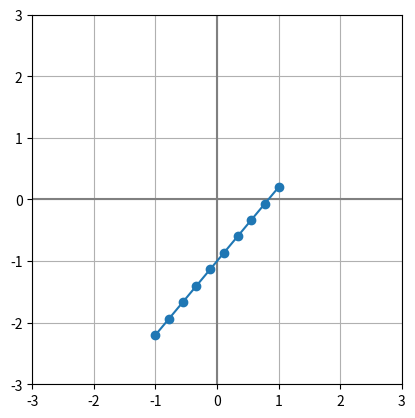
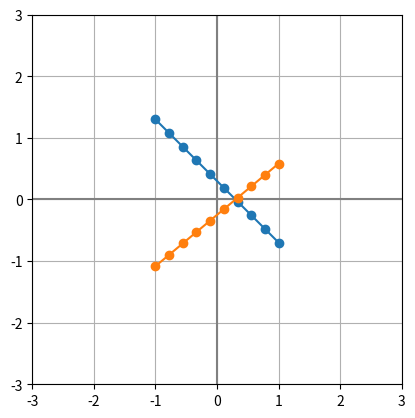
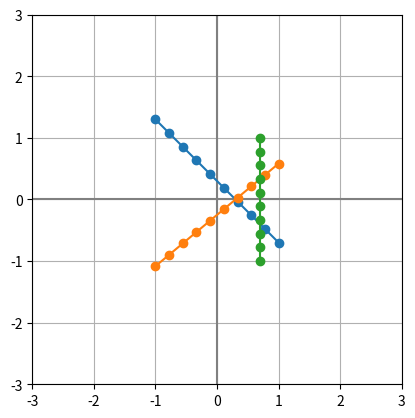
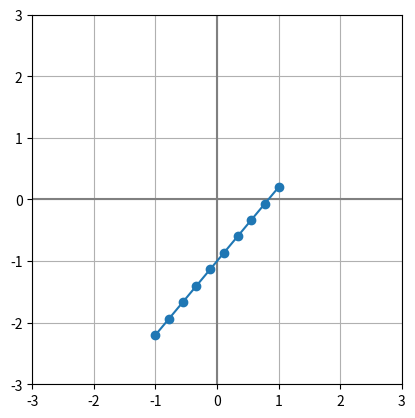

The matplotlib source for these figures, in order:
# 準備（共通のコード）
import numpy as np
import matplotlib.pyplot as plt

# 見た目を同じにする
def set_style(ax):
    ax.grid(True)
    ax.axhline(0, color="GRAY")  # x 軸
    ax.axvline(0, color="GRAY")  # y 軸
    ax.set_xlim(-3, 3)
    ax.set_ylim(-3, 3)
    ax.set_aspect("equal")

# 直線のパラメター
a, b = 1.2, -1

# np.linspace は、指定した範囲を指定した個数の点に分けて配列にする
x = np.linspace(-1, 1, num=10)
print(x)

# y 座標を関数 ax + b に従って求める
# numpy 配列に対して計算すると、すべての成分に対して計算がそれぞれ行われる。
# これをディストリビューションという。
y = a*x + b

fig, ax = plt.subplots()
set_style(ax)

ax.plot(x, y, marker="o")

def plot_line(ax, a, b, c):
    x = np.linspace(-1, 1, num=10)
    y = -a/b*x - c/b

    ax.plot(x, y, marker="o")


fig, ax = plt.subplots()
set_style(ax)

plot_line(ax, 1, 1, -0.3)
plot_line(ax, 1, -1.2, -0.3)

# このプロットには対応できていない
#plot_line(ax, 1, 0, 0.7)




# 2.
def plot_line(ax, a, b, c):

    # 直線にならないものだけを処理する
    # この条件のパラメターだけ与えることを仮定してよい
    assert not (a == 0 and b == 0) 

    if b != 0:
        x = np.linspace(-1, 1, num=10)
        y = -a/b*x - c/b
    else:
        y = np.linspace(-1, 1, num=10)
        x = np.ones_like(y) * (-c/a)

    ax.plot(x, y, marker="o")


fig, ax = plt.subplots()
set_style(ax)

plot_line(ax, 1, 1, -0.3)
plot_line(ax, 1, -1.2, -0.3)
plot_line(ax, 1, 0, -0.7)

# 3.

# これは一番最初の例と同じ直線
p = 1.2  # 傾き
q = -1 # 切片

# p == -a/b,  q == -c/b  なので
# a == -bp,  c == -bq
# b は何でもいいので、 b == 1 としてよい

b = 1
a = -p
c = -q

fig, ax = plt.subplots()
set_style(ax)

plot_line(ax, a, b, c)

